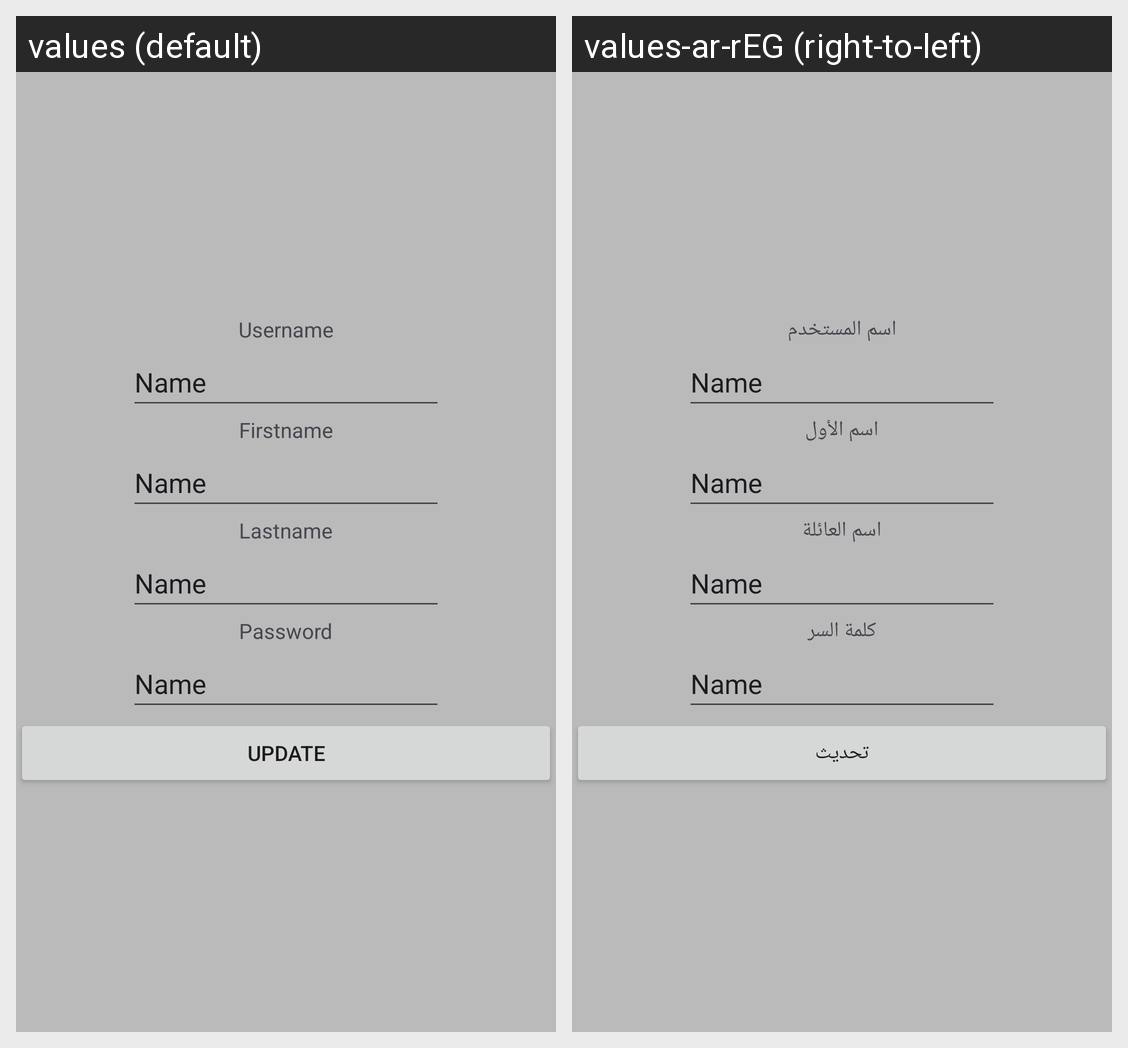

This grid shows one Android layout under two languages. Give, for every string resource on the screen, its name, the default text and each shown locale's text.
Android screen res/layout/fragment_profile.xml rendered under 2 locales, left to right: values (default), values-ar-rEG (right-to-left). Device: Nexus 5 (rendered at 1080×1920; each locale shown at half size, 540×960, under a caption strip naming it); theme Theme.Kwesijames.
Strings drawn on this screen, with the default value and each locale's value (text and hints the layout hard-codes, and strings that could not be matched under every locale, appear in the picture but are not listed):

profUsername
  values: Username
  values-ar-rEG: اسم المستخدم

profFirstname
  values: Firstname
  values-ar-rEG: اسم الأول

profLastname
  values: Lastname
  values-ar-rEG: اسم العائلة

profPassword
  values: Password
  values-ar-rEG: كلمة السر

profUpdate
  values: Update
  values-ar-rEG: تحديث
